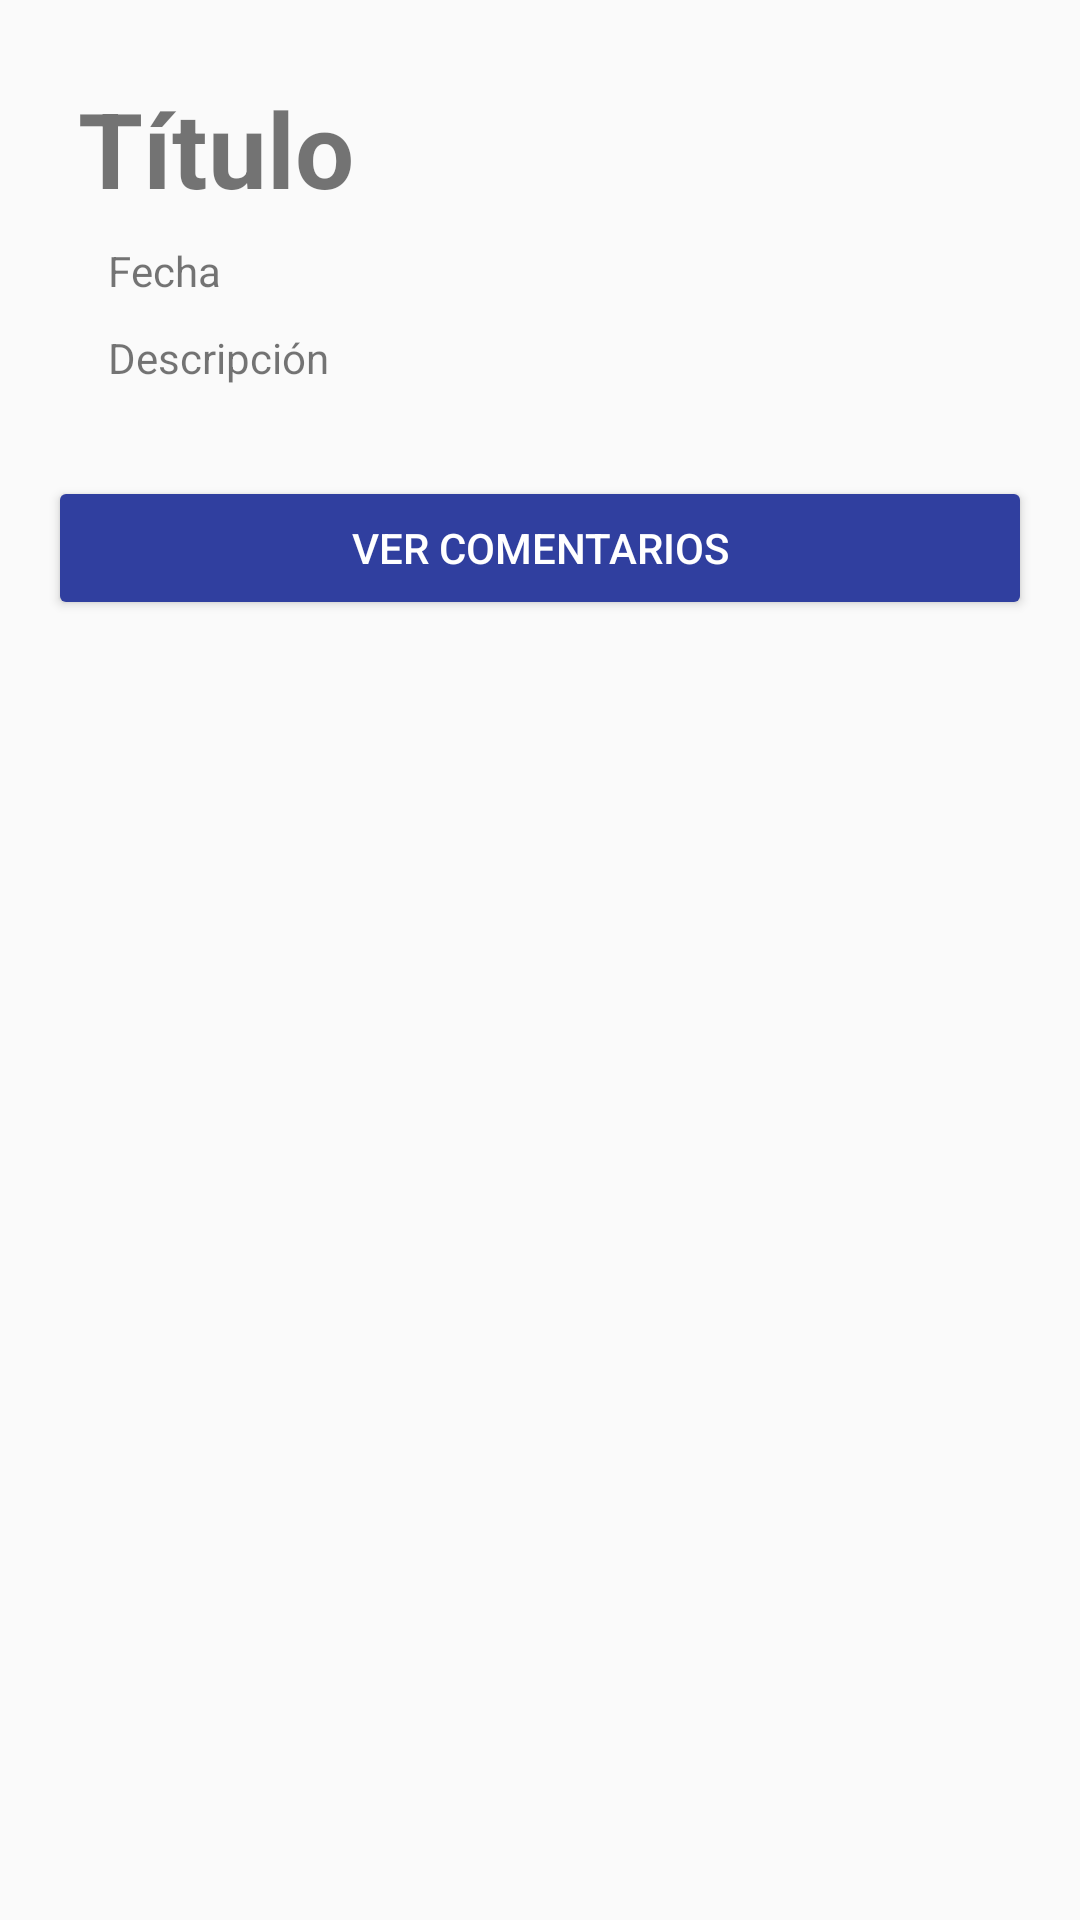

This screen was rendered from an Android layout file. Write that file and the resources it references.
<!-- AndroidManifest.xml: application theme Theme.EzTick -->
<!-- res/layout/fragment_detalles_ticket.xml -->
<?xml version="1.0" encoding="utf-8"?>
<LinearLayout
    xmlns:android="http://schemas.android.com/apk/res/android"
    android:layout_width="match_parent"
    android:layout_height="match_parent"
    android:orientation="vertical"
    android:padding="16dp">

    <LinearLayout
        android:layout_width="match_parent"
        android:layout_height="wrap_content"
        android:orientation="horizontal">

        <TextView
            android:id="@+id/ticketTituloDetail"
            android:layout_width="300dp"
            android:layout_height="wrap_content"
            android:layout_marginStart="10dp"
            android:layout_marginTop="10dp"
            android:layout_marginEnd="20dp"
            android:text="Título"
            android:textAlignment="textStart"
            android:textSize="35dp"
            android:textStyle="bold" />

        <TextView
            android:id="@+id/ticketPeligroDetail"
            android:layout_width="wrap_content"
            android:layout_height="wrap_content"
            android:layout_marginTop="8dp"
            android:text="0"
            android:textAlignment="textStart"
            android:textSize="35dp" />

    </LinearLayout>

    <TextView
        android:id="@+id/ticketFechaDetail"
        android:layout_width="wrap_content"
        android:layout_height="wrap_content"
        android:layout_marginStart="20dp"
        android:layout_marginTop="8dp"
        android:layout_marginEnd="20dp"
        android:text="Fecha" />

    <TextView
        android:id="@+id/ticketDescripcionDetail"
        android:layout_width="wrap_content"
        android:layout_height="wrap_content"
        android:layout_marginStart="20dp"
        android:layout_marginTop="10dp"
        android:layout_marginEnd="20dp"
        android:layout_marginBottom="30dp"
        android:text="Descripción" />

    <Button
        android:id="@+id/btnComentarios"
        android:layout_width="match_parent"
        android:layout_height="wrap_content"
        android:backgroundTint="@color/dark_primary_color"
        android:text="Ver Comentarios"
        android:textColor="@color/text_and_icons" />


</LinearLayout>
<!-- resources referenced by this layout -->
<resources>
  <color name="dark_primary_color">#303F9F</color>
  <color name="text_and_icons">#FFFFFFFF</color>
  <style name="Theme.EzTick" parent="Base.Theme.EzTick" />
  <style name="Base.Theme.EzTick" parent="Theme.AppCompat.Light.NoActionBar">
          
          <item name="colorPrimary">@color/primary_color</item>
          <item name="colorPrimaryDark">@color/dark_primary_color</item>
          <item name="colorPrimaryVariant">@color/light_primary_color</item>
          <item name="colorAccent">@color/accent_color</item>
          <item name="dividerColor">@color/divider_color</item>
          <item name="colorOnPrimary">@color/text_and_icons</item>
          
      </style>
  <color name="primary_color">#3F51B5</color>
  <color name="light_primary_color">#C5CAE9</color>
  <color name="accent_color">#03A9F4</color>
  <color name="divider_color">#BDBDBD</color>
</resources>
